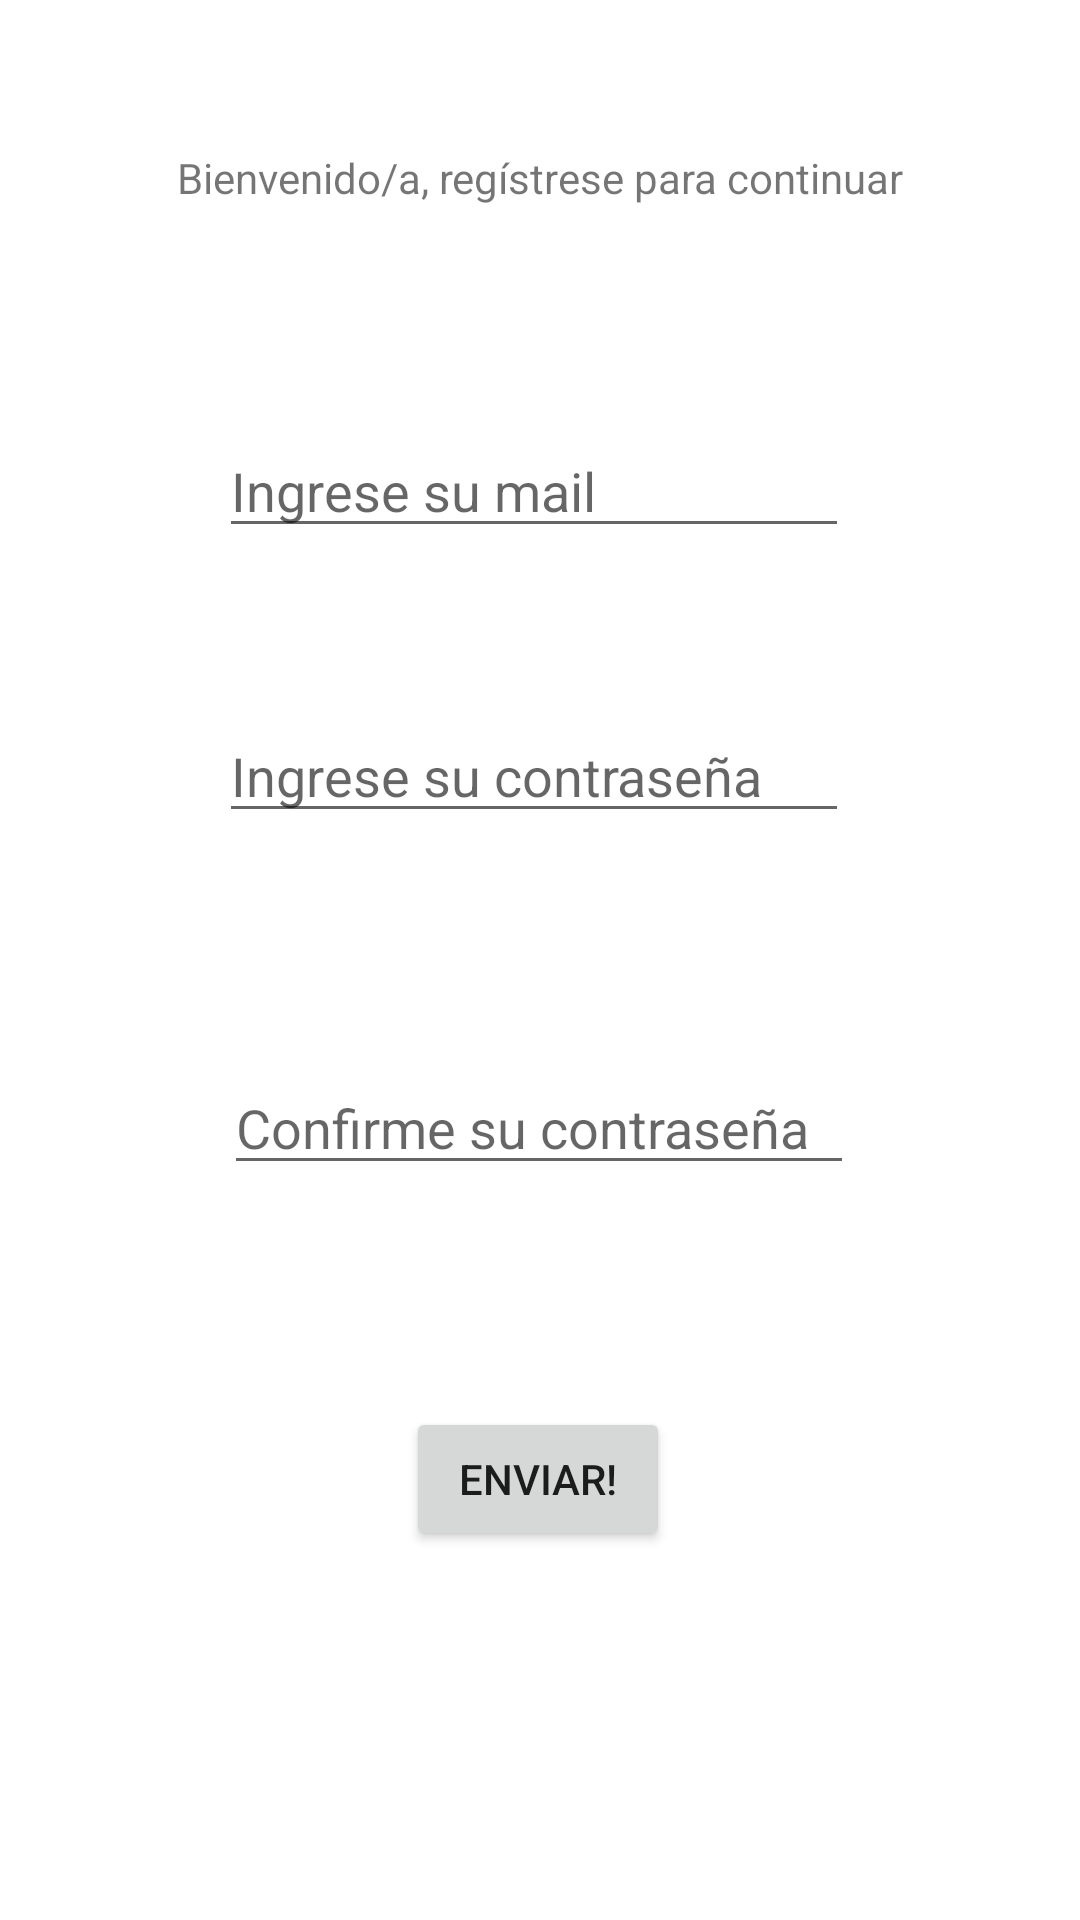

Write the Android layout XML for this screen, with the resource values it uses.
<!-- AndroidManifest.xml: application theme AppTheme -->
<!-- res/layout/fragment_sign_up.xml -->
<?xml version="1.0" encoding="utf-8"?>
<androidx.constraintlayout.widget.ConstraintLayout xmlns:android="http://schemas.android.com/apk/res/android"
    xmlns:app="http://schemas.android.com/apk/res-auto"
    xmlns:tools="http://schemas.android.com/tools"
    android:id="@+id/frameLayout10"
    android:layout_width="match_parent"
    android:layout_height="match_parent"
    tools:context=".fragments.Authentication.SignUp">


    <TextView
        android:id="@+id/txtSignUpTitle"
        android:layout_width="293dp"
        android:layout_height="28dp"
        android:text="Bienvenido/a, regístrese para continuar"
        android:textAlignment="center"
        android:textAllCaps="false"
        app:layout_constraintBottom_toBottomOf="parent"
        app:layout_constraintEnd_toEndOf="parent"
        app:layout_constraintStart_toStartOf="parent"
        app:layout_constraintTop_toTopOf="parent"
        app:layout_constraintVertical_bias="0.081" />

    <EditText
        android:id="@+id/txtNewUserPass"
        android:layout_width="wrap_content"
        android:layout_height="wrap_content"
        android:ems="10"
        android:hint="Ingrese su contraseña"
        android:inputType="textPassword"
        app:layout_constraintBottom_toBottomOf="parent"
        app:layout_constraintEnd_toEndOf="parent"
        app:layout_constraintHorizontal_bias="0.487"
        app:layout_constraintStart_toStartOf="parent"
        app:layout_constraintTop_toTopOf="parent"
        app:layout_constraintVertical_bias="0.395" />

    <EditText
        android:id="@+id/txtNewConfUserPass"
        android:layout_width="wrap_content"
        android:layout_height="wrap_content"
        android:ems="10"
        android:hint="Confirme su contraseña"
        android:inputType="textPassword"
        app:layout_constraintBottom_toBottomOf="parent"
        app:layout_constraintEnd_toEndOf="parent"
        app:layout_constraintHorizontal_bias="0.497"
        app:layout_constraintStart_toStartOf="parent"
        app:layout_constraintTop_toTopOf="parent"
        app:layout_constraintVertical_bias="0.591" />

    <Button
        android:id="@+id/btnSaveSignUp"
        android:layout_width="wrap_content"
        android:layout_height="wrap_content"
        android:text="Enviar!"
        app:layout_constraintBottom_toBottomOf="parent"
        app:layout_constraintEnd_toEndOf="parent"
        app:layout_constraintHorizontal_bias="0.498"
        app:layout_constraintStart_toStartOf="parent"
        app:layout_constraintTop_toTopOf="parent"
        app:layout_constraintVertical_bias="0.792" />

    <EditText
        android:id="@+id/txtNewMail"
        android:layout_width="wrap_content"
        android:layout_height="wrap_content"
        android:ems="10"
        android:hint="Ingrese su mail"
        android:inputType="textEmailAddress"
        app:layout_constraintBottom_toBottomOf="parent"
        app:layout_constraintEnd_toEndOf="parent"
        app:layout_constraintHorizontal_bias="0.487"
        app:layout_constraintStart_toStartOf="parent"
        app:layout_constraintTop_toTopOf="parent"
        app:layout_constraintVertical_bias="0.236" />
</androidx.constraintlayout.widget.ConstraintLayout>
<!-- resources referenced by this layout -->
<resources>
  <style name="AppTheme" parent="Theme.MaterialComponents.Light.NoActionBar">
          
          <item name="colorPrimary">#023E8A</item>
          <item name="colorPrimaryDark">#023E8A</item>
          <item name="colorAccent">#0077B6</item>
          <item name="colorOnPrimary">@color/white</item>
          <item name="textInputStyle">@style/Widget.MaterialComponents.TextInputLayout.OutlinedBox.ExposedDropdownMenu</item>
          
          <item name="windowActionBar">false</item>
          <item name="windowNoTitle">true</item>
  
      </style>
  <!-- not gathered from this repository: default colours our renderer supplied (Android Studio template values) -->
  <color name="white">#FFFFFFFF</color>
</resources>
